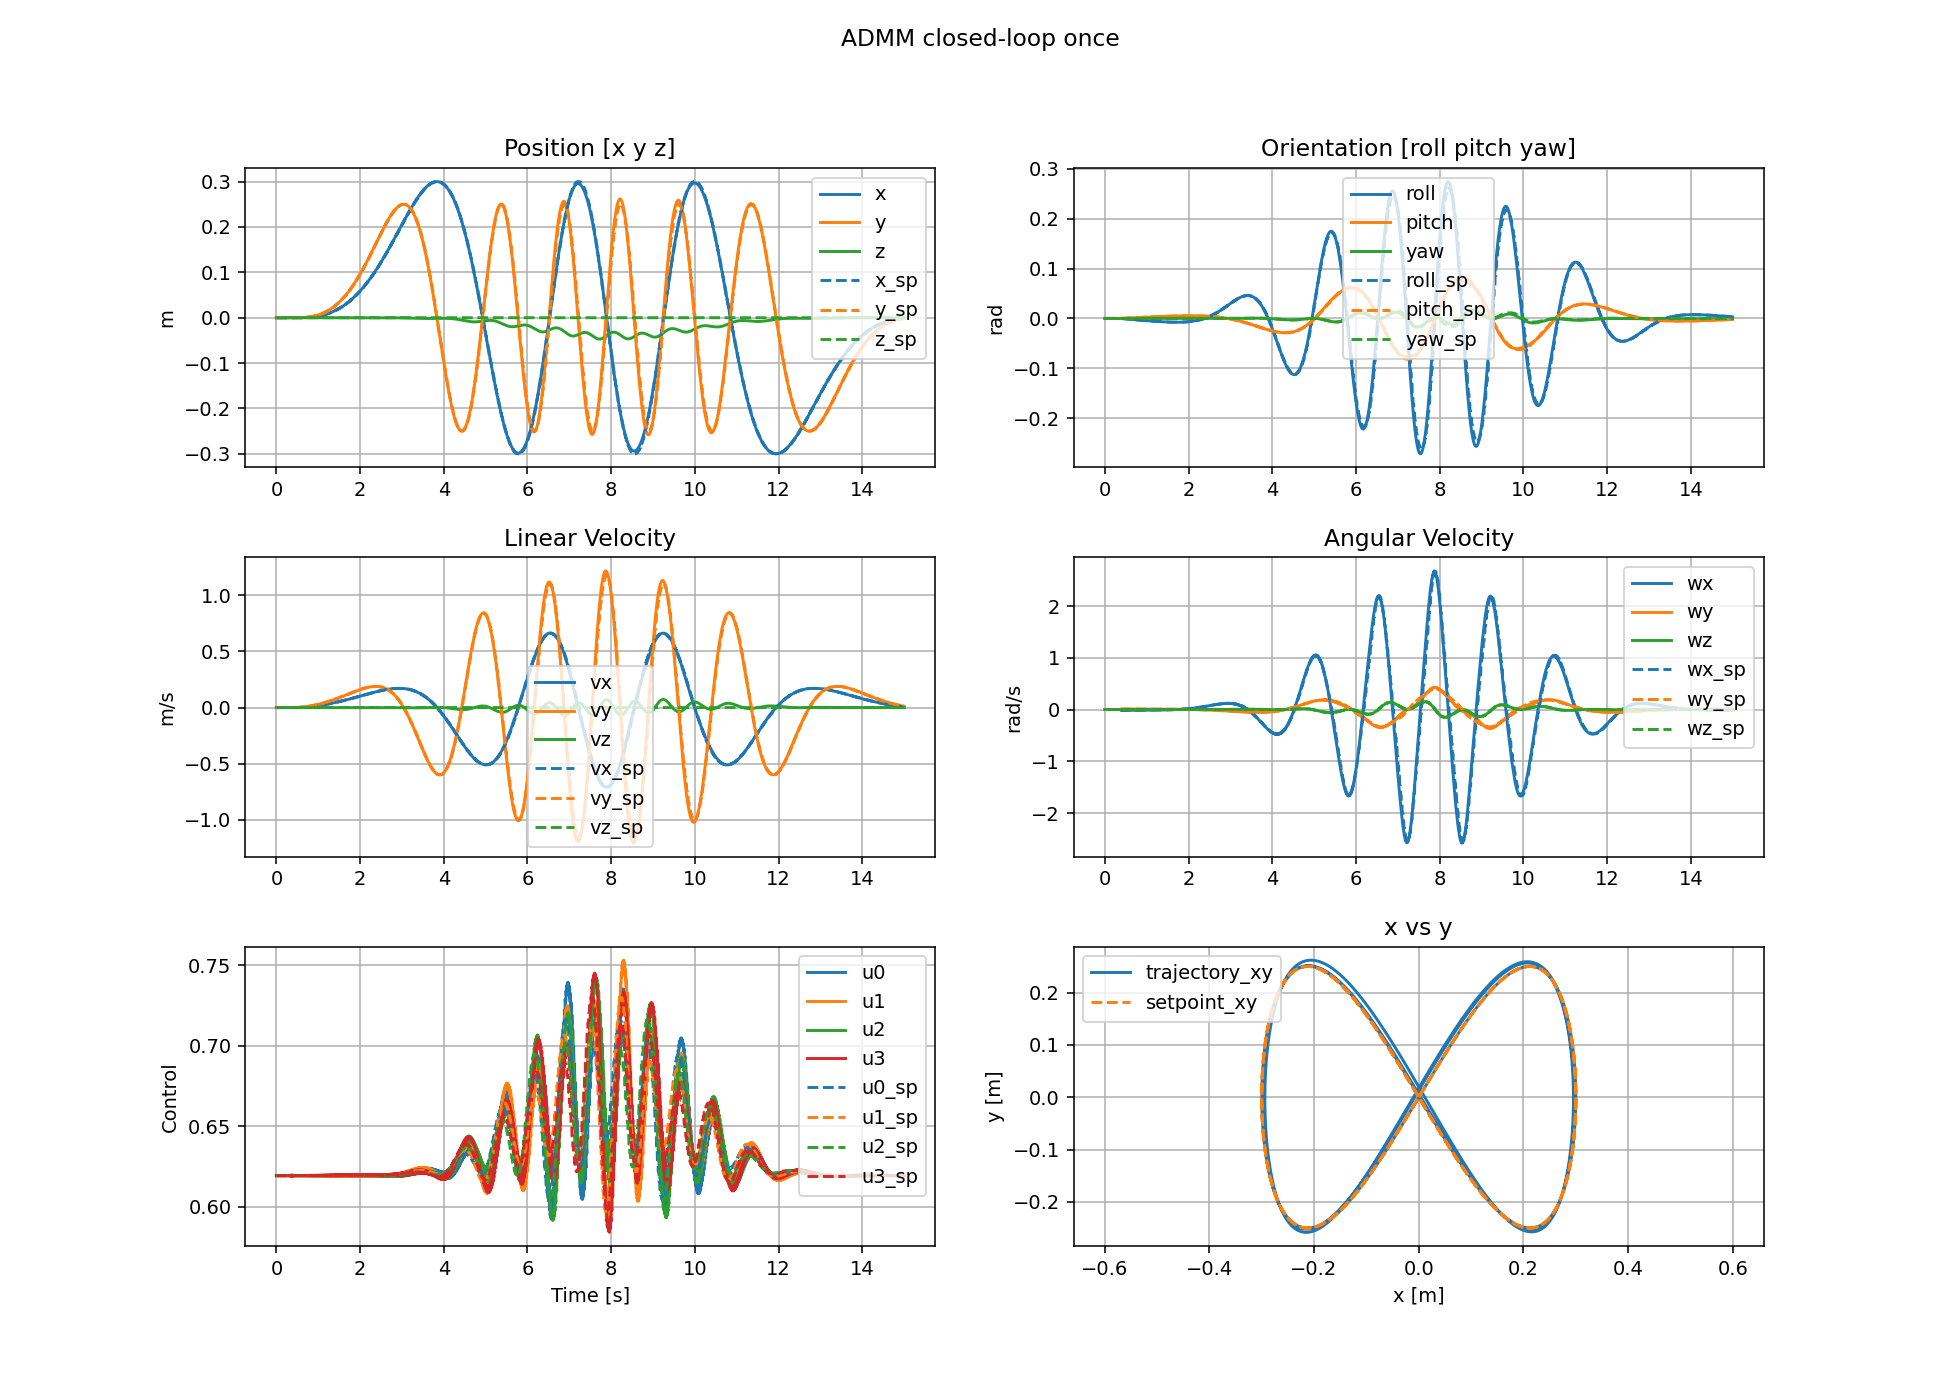

The file beside this chart, header and first rows:
t, x0, x1, x2, x3, x4, x5, x6, x7, x8, x9, x10, x11, u0, u1, u2, u3
0, 0, 0, 0, 0, 0, 0, 0, 0, 0, 0, 0, 0, 0.6194, 0.6194, 0.6194, 0.6194
0.002, -2.80306e-15, -4.67178e-15, -8.77876e-18, 7.14339e-10, -4.28602e-10, -6.49346e-15, -5.60611e-12, -9.34356e-12, -8.77876e-15, 1.42868e-06, -8.57204e-07, -1.29869e-11, 0.6194, 0.6194, 0.6194, 0.6194
0.004, -4.51741e-14, -7.52905e-14, 1.91278e-17, 2.94024e-09, -1.76413e-09, -1.91202e-14, -4.54993e-11, -7.58325e-11, 3.66853e-14, 3.02311e-06, -1.81386e-06, -1.22665e-11, 0.6194, 0.6194, 0.6194, 0.6194
0.006, -2.31987e-13, -3.86647e-13, 2.40592e-16, 6.69341e-09, -4.01603e-09, -3.0996e-14, -1.56041e-10, -2.6007e-10, 1.84778e-13, 4.48323e-06, -2.68992e-06, -1.14851e-11, 0.6194, 0.6194, 0.6194, 0.6194
0.008, -7.3938e-13, -1.23231e-12, 8.13941e-16, 1.18231e-08, -7.09384e-09, -4.20749e-14, -3.7148e-10, -6.19136e-10, 3.8857e-13, 5.77621e-06, -3.46571e-06, -1.06728e-11, 0.6194, 0.6194, 0.6194, 0.6194
0.01, -1.80827e-12, -3.0138e-12, 1.86407e-15, 1.81701e-08, -1.0902e-08, -5.22525e-14, -7.22319e-10, -1.20387e-09, 6.61562e-13, 6.91776e-06, -4.15063e-06, -9.68241e-12, 0.6194, 0.6194, 0.6194, 0.6194
0.012, -3.73698e-12, -6.22833e-12, 3.419e-15, 2.55932e-08, -1.53558e-08, -6.15623e-14, -1.23552e-09, -2.0592e-09, 8.93356e-13, 7.92837e-06, -4.75699e-06, -8.93705e-12, 0.6194, 0.6194, 0.6194, 0.6194
0.014, -6.87455e-12, -1.14576e-11, 5.47496e-15, 3.39701e-08, -2.0382e-08, -7.00734e-14, -1.93493e-09, -3.2249e-09, 1.1626e-12, 8.82558e-06, -5.29531e-06, -8.08516e-12, 0.6194, 0.6194, 0.6194, 0.6194
0.016, -1.1615e-11, -1.93585e-11, 8.08502e-15, 4.31946e-08, -2.59166e-08, -7.77262e-14, -2.84174e-09, -4.73626e-09, 1.44746e-12, 9.62341e-06, -5.77401e-06, -7.22043e-12, 0.6194, 0.6194, 0.6194, 0.6194
0.018, -1.83924e-11, -3.06542e-11, 1.12799e-14, 5.31729e-08, -3.19035e-08, -8.44613e-14, -3.97478e-09, -6.62467e-09, 1.74746e-12, 1.03331e-05, -6.19979e-06, -6.24986e-12, 0.6194, 0.6194, 0.6194, 0.6194
0.02, -2.76762e-11, -4.61272e-11, 1.50346e-14, 6.38212e-08, -3.82925e-08, -9.02964e-14, -5.35079e-09, -8.91804e-09, 2.00717e-12, 1.09636e-05, -6.57808e-06, -5.42035e-12, 0.6194, 0.6194, 0.6194, 0.6194
0.022, -3.99699e-11, -6.66169e-11, 1.62844e-14, 7.56793e-08, -4.54073e-08, -1.07659e-13, -6.98947e-09, -1.16492e-08, -7.5735e-13, 1.27526e-05, -7.65152e-06, -2.93039e-11, 0.6194, 0.6194, 0.6194, 0.6194
0.024, -5.58345e-11, -9.3058e-11, 1.23506e-14, 8.93879e-08, -5.36324e-08, -1.35684e-13, -8.92888e-09, -1.48815e-08, -3.1765e-12, 1.46647e-05, -8.79873e-06, -2.67478e-11, 0.6194, 0.6194, 0.6194, 0.6194
0.026, -7.59153e-11, -1.26526e-10, 3.58035e-15, 1.04931e-07, -6.29582e-08, -1.61565e-13, -1.12129e-08, -1.86883e-08, -5.59376e-12, 1.64218e-05, -9.85299e-06, -2.50142e-11, 0.6194, 0.6194, 0.6194, 0.6194
0.028, -1.00944e-10, -1.6824e-10, -9.68451e-15, 1.22137e-07, -7.32816e-08, -1.8564e-13, -1.38829e-08, -2.31383e-08, -7.67114e-12, 1.79896e-05, -1.07937e-05, -2.31356e-11, 0.6194, 0.6194, 0.6194, 0.6194
0.03, -1.31729e-10, -2.19549e-10, -2.6719e-14, 1.40822e-07, -8.44924e-08, -2.07567e-13, -1.69757e-08, -2.8293e-08, -9.36343e-12, 1.93801e-05, -1.1628e-05, -2.07183e-11, 0.6194, 0.6194, 0.6194, 0.6194
0.032, -1.6915e-10, -2.81919e-10, -4.7082e-14, 1.60817e-07, -9.64897e-08, -2.27229e-13, -2.05241e-08, -3.42071e-08, -1.09996e-11, 2.0611e-05, -1.23665e-05, -1.86054e-11, 0.6194, 0.6194, 0.6194, 0.6194
0.034, -2.14149e-10, -3.56917e-10, -7.01026e-14, 1.81972e-07, -1.09182e-07, -2.45003e-13, -2.45573e-08, -4.09291e-08, -1.2021e-11, 2.16985e-05, -1.3019e-05, -1.69433e-11, 0.6194, 0.6194, 0.6194, 0.6194
0.036, -2.6772e-10, -4.46202e-10, -9.49239e-14, 2.04149e-07, -1.22489e-07, -2.60594e-13, -2.91008e-08, -4.85017e-08, -1.28004e-11, 2.26562e-05, -1.35936e-05, -1.42381e-11, 0.6194, 0.6194, 0.6194, 0.6194
0.038, -3.30907e-10, -5.51516e-10, -1.21227e-13, 2.27225e-07, -1.36334e-07, -2.73495e-13, -3.41773e-08, -5.69625e-08, -1.35028e-11, 2.34956e-05, -1.40973e-05, -1.15634e-11, 0.6194, 0.6194, 0.6194, 0.6194
0.04, -4.04797e-10, -6.74666e-10, -1.48856e-13, 2.51086e-07, -1.50651e-07, -2.83659e-13, -3.98065e-08, -6.63446e-08, -1.41262e-11, 2.42268e-05, -1.45359e-05, -8.76478e-12, 0.6194, 0.6194, 0.6194, 0.6194
0.042, -4.90516e-10, -8.17533e-10, -1.93039e-13, 2.76442e-07, -1.65864e-07, -3.08877e-13, -4.60121e-08, -7.66873e-08, -3.00574e-11, 2.64848e-05, -1.58908e-05, -4.16718e-11, 0.6194, 0.6194, 0.6194, 0.6194
0.044, -5.89262e-10, -9.82109e-10, -2.67897e-13, 3.04144e-07, -1.82485e-07, -3.4826e-13, -5.28419e-08, -8.80704e-08, -4.48004e-11, 2.89187e-05, -1.73511e-05, -3.70934e-11, 0.6194, 0.6194, 0.6194, 0.6194
0.046, -7.02337e-10, -1.17057e-09, -3.70591e-13, 3.34183e-07, -2.00508e-07, -3.83944e-13, -6.03518e-08, -1.00587e-07, -5.78934e-11, 3.11593e-05, -1.86954e-05, -3.42743e-11, 0.6194, 0.6194, 0.6194, 0.6194
0.048, -8.31158e-10, -1.38527e-09, -4.98164e-13, 3.6634e-07, -2.19803e-07, -4.16645e-13, -6.85944e-08, -1.14325e-07, -6.96802e-11, 3.31551e-05, -1.98929e-05, -3.11284e-11, 0.6194, 0.6194, 0.6194, 0.6194
0.05, -9.77235e-10, -1.62874e-09, -6.48372e-13, 4.00376e-07, -2.40224e-07, -4.46268e-13, -7.76167e-08, -1.29362e-07, -8.05276e-11, 3.49171e-05, -2.09501e-05, -2.81178e-11, 0.6194, 0.6194, 0.6194, 0.6194
0.052, -1.14217e-09, -1.90363e-09, -8.1891e-13, 4.36068e-07, -2.61639e-07, -4.72233e-13, -8.74602e-08, -1.45768e-07, -9.00107e-11, 3.64653e-05, -2.1879e-05, -2.38115e-11, 0.6194, 0.6194, 0.6194, 0.6194
0.054, -1.32765e-09, -2.21276e-09, -1.00839e-12, 4.7321e-07, -2.83924e-07, -4.94379e-13, -9.81615e-08, -1.63604e-07, -9.94727e-11, 3.78189e-05, -2.26912e-05, -2.04803e-11, 0.6194, 0.6194, 0.6194, 0.6194
0.056, -1.53541e-09, -2.55904e-09, -1.21573e-12, 5.11616e-07, -3.06968e-07, -5.12765e-13, -1.09752e-07, -1.82922e-07, -1.07868e-10, 3.89947e-05, -2.33966e-05, -1.62927e-11, 0.6194, 0.6194, 0.6194, 0.6194
0.058, -1.76727e-09, -2.94547e-09, -1.43941e-12, 5.51117e-07, -3.30668e-07, -5.27193e-13, -1.22261e-07, -2.0377e-07, -1.15806e-10, 4.00072e-05, -2.40041e-05, -1.2562e-11, 0.6194, 0.6194, 0.6194, 0.6194
0.06, -2.02508e-09, -3.37516e-09, -1.67773e-12, 5.91556e-07, -3.54931e-07, -5.37737e-13, -1.35711e-07, -2.26186e-07, -1.22522e-10, 4.08693e-05, -2.45214e-05, -8.52604e-12, 0.6194, 0.6194, 0.6194, 0.6194
0.062, -2.31076e-09, -3.85129e-09, -1.97358e-12, 6.33814e-07, -3.80286e-07, -5.66722e-13, -1.5013e-07, -2.50219e-07, -1.7332e-10, 4.3648e-05, -2.61886e-05, -4.94446e-11, 0.6194, 0.6194, 0.6194, 0.6194
0.064, -2.62629e-09, -4.37718e-09, -2.36768e-12, 6.78963e-07, -4.07375e-07, -6.13388e-13, -1.65578e-07, -2.75966e-07, -2.20786e-10, 4.66502e-05, -2.79899e-05, -4.3887e-11, 0.6194, 0.6194, 0.6194, 0.6194
0.066, -2.9738e-09, -4.95637e-09, -2.85284e-12, 7.26996e-07, -4.36194e-07, -6.54522e-13, -1.82124e-07, -3.03541e-07, -2.6437e-10, 4.94155e-05, -2.9649e-05, -3.83808e-11, 0.6194, 0.6194, 0.6194, 0.6194
0.068, -3.35556e-09, -5.59263e-09, -3.42159e-12, 7.77641e-07, -4.66581e-07, -6.90268e-13, -1.99831e-07, -3.33054e-07, -3.04388e-10, 5.18741e-05, -3.11242e-05, -3.31119e-11, 0.6194, 0.6194, 0.6194, 0.6194
0.07, -3.77394e-09, -6.28994e-09, -4.06653e-12, 8.30595e-07, -4.98353e-07, -7.20821e-13, -2.18759e-07, -3.64601e-07, -3.40553e-10, 5.40349e-05, -3.24206e-05, -2.7995e-11, 0.6194, 0.6194, 0.6194, 0.6194
0.072, -4.23144e-09, -7.05245e-09, -4.78141e-12, 8.85573e-07, -5.3134e-07, -7.46045e-13, -2.38958e-07, -3.98266e-07, -3.7432e-10, 5.592e-05, -3.35517e-05, -2.24534e-11, 0.6194, 0.6194, 0.6194, 0.6194
0.074, -4.73065e-09, -7.88447e-09, -5.5612e-12, 9.42309e-07, -5.65381e-07, -7.6555e-13, -2.60472e-07, -4.34124e-07, -4.05471e-10, 5.75513e-05, -3.45305e-05, -1.65557e-11, 0.6194, 0.6194, 0.6194, 0.6194
0.076, -5.27423e-09, -8.79045e-09, -6.40052e-12, 1.00056e-06, -6.0033e-07, -7.78094e-13, -2.83341e-07, -4.72238e-07, -4.33849e-10, 5.8949e-05, -3.53691e-05, -8.53299e-12, 0.6194, 0.6194, 0.6194, 0.6194
0.078, -5.86494e-09, -9.77496e-09, -7.296e-12, 1.0601e-06, -6.36054e-07, -7.84955e-13, -3.07596e-07, -5.12664e-07, -4.61631e-10, 6.01307e-05, -3.60781e-05, -5.18788e-12, 0.6194, 0.6194, 0.6194, 0.6194
0.08, -6.50556e-09, -1.08427e-08, -8.2457e-12, 1.12072e-06, -6.72427e-07, -7.86551e-13, -3.33267e-07, -5.55449e-07, -4.88076e-10, 6.11125e-05, -3.66671e-05, 1.99577e-12, 0.6194, 0.6194, 0.6194, 0.6194
0.082, -7.19897e-09, -1.19984e-08, -9.34244e-12, 1.18349e-06, -7.10087e-07, -8.08141e-13, -3.60385e-07, -6.00647e-07, -6.08659e-10, 6.4423e-05, -3.86535e-05, -4.51758e-11, 0.6194, 0.6194, 0.6194, 0.6194
0.084, -7.94811e-09, -1.3247e-08, -1.06736e-11, 1.2497e-06, -7.49814e-07, -8.50642e-13, -3.89021e-07, -6.48374e-07, -7.22548e-10, 6.80019e-05, -4.08008e-05, -3.98278e-11, 0.6194, 0.6194, 0.6194, 0.6194
0.086, -8.75612e-09, -1.45936e-08, -1.22247e-11, 1.31935e-06, -7.91604e-07, -8.87457e-13, -4.19258e-07, -6.98768e-07, -8.28489e-10, 7.12975e-05, -4.27782e-05, -3.3801e-11, 0.6194, 0.6194, 0.6194, 0.6194
0.088, -9.62626e-09, -1.60439e-08, -1.39806e-11, 1.39211e-06, -8.35259e-07, -9.18759e-13, -4.51171e-07, -7.51957e-07, -9.27458e-10, 7.42206e-05, -4.45321e-05, -2.88028e-11, 0.6194, 0.6194, 0.6194, 0.6194
0.09, -1.0562e-08, -1.76034e-08, -1.59278e-11, 1.46761e-06, -8.80558e-07, -9.43735e-13, -4.8483e-07, -8.08057e-07, -1.01972e-09, 7.67769e-05, -4.60659e-05, -2.11486e-11, 0.6194, 0.6194, 0.6194, 0.6194
0.092, -1.15668e-08, -1.92781e-08, -1.80525e-11, 1.54549e-06, -9.27288e-07, -9.60609e-13, -5.20296e-07, -8.67166e-07, -1.10502e-09, 7.89899e-05, -4.73937e-05, -1.25992e-11, 0.6194, 0.6194, 0.6194, 0.6194
0.094, -1.26444e-08, -2.10741e-08, -2.03454e-11, 1.62543e-06, -9.7525e-07, -9.707e-13, -5.5762e-07, -9.29374e-07, -1.18788e-09, 8.08839e-05, -4.85301e-05, -7.58358e-12, 0.6194, 0.6194, 0.6194, 0.6194
0.096, -1.37985e-08, -2.29977e-08, -2.27983e-11, 1.70711e-06, -1.02426e-06, -9.73407e-13, -5.96847e-07, -9.94753e-07, -1.26499e-09, 8.24821e-05, -4.9489e-05, 2.16997e-12, 0.6194, 0.6194, 0.6194, 0.6194
0.098, -1.50331e-08, -2.50553e-08, -2.54018e-11, 1.79025e-06, -1.07415e-06, -9.67155e-13, -6.38015e-07, -1.06337e-06, -1.33848e-09, 8.38055e-05, -5.0283e-05, 1.03349e-11, 0.6194, 0.6194, 0.6194, 0.6194
0.1, -1.63519e-08, -2.72534e-08, -2.81505e-11, 1.87459e-06, -1.12475e-06, -9.53571e-13, -6.81155e-07, -1.13527e-06, -1.41024e-09, 8.48734e-05, -5.09238e-05, 1.68343e-11, 0.6194, 0.6194, 0.6194, 0.6194
0.102, -1.7759e-08, -2.95986e-08, -3.12145e-11, 1.96138e-06, -1.17682e-06, -9.6109e-13, -7.26305e-07, -1.21052e-06, -1.65381e-09, 8.87019e-05, -5.32209e-05, -3.18724e-11, 0.6194, 0.6194, 0.6194, 0.6194
0.104, -1.92585e-08, -3.20978e-08, -3.47549e-11, 2.05215e-06, -1.23128e-06, -9.89194e-13, -7.73544e-07, -1.28925e-06, -1.8866e-09, 9.28411e-05, -5.57044e-05, -2.43355e-11, 0.6194, 0.6194, 0.6194, 0.6194
0.106, -2.08547e-08, -3.4758e-08, -3.87468e-11, 2.1469e-06, -1.28813e-06, -1.01246e-12, -8.22967e-07, -1.37162e-06, -2.10523e-09, 9.66495e-05, -5.79895e-05, -2.21896e-11, 0.6194, 0.6194, 0.6194, 0.6194
0.108, -2.25519e-08, -3.75868e-08, -4.31625e-11, 2.24523e-06, -1.34713e-06, -1.0307e-12, -8.74664e-07, -1.45778e-06, -2.31048e-09, 0.0001, -6.00099e-05, -1.4296e-11, 0.6194, 0.6194, 0.6194, 0.6194
0.11, -2.43549e-08, -4.05918e-08, -4.79771e-11, 2.34671e-06, -1.40802e-06, -1.04093e-12, -9.28714e-07, -1.54787e-06, -2.50412e-09, 0.0001029, -6.17667e-05, -6.15393e-12, 0.6194, 0.6194, 0.6194, 0.6194
0.112, -2.62684e-08, -4.3781e-08, -5.31712e-11, 2.45091e-06, -1.47054e-06, -1.04324e-12, -9.85187e-07, -1.64199e-06, -2.69005e-09, 0.0001055, -6.3274e-05, 1.52594e-12, 0.6194, 0.6194, 0.6194, 0.6194
0.114, -2.82973e-08, -4.71625e-08, -5.87291e-11, 2.55743e-06, -1.53445e-06, -1.03621e-12, -1.04414e-06, -1.74025e-06, -2.86783e-09, 0.0001076, -6.45479e-05, 1.25377e-11, 0.6194, 0.6194, 0.6194, 0.6194
0.116, -3.04466e-08, -5.07448e-08, -6.46358e-11, 2.66589e-06, -1.59953e-06, -1.02012e-12, -1.10563e-06, -1.84272e-06, -3.03888e-09, 0.0001093, -6.5604e-05, 1.96332e-11, 0.6194, 0.6194, 0.6194, 0.6194
0.118, -3.27215e-08, -5.45363e-08, -7.08796e-11, 2.77594e-06, -1.66556e-06, -9.97381e-13, -1.16968e-06, -1.94949e-06, -3.20492e-09, 0.0001108, -6.64568e-05, 2.58557e-11, 0.6194, 0.6194, 0.6194, 0.6194
... 7,441 more rows
